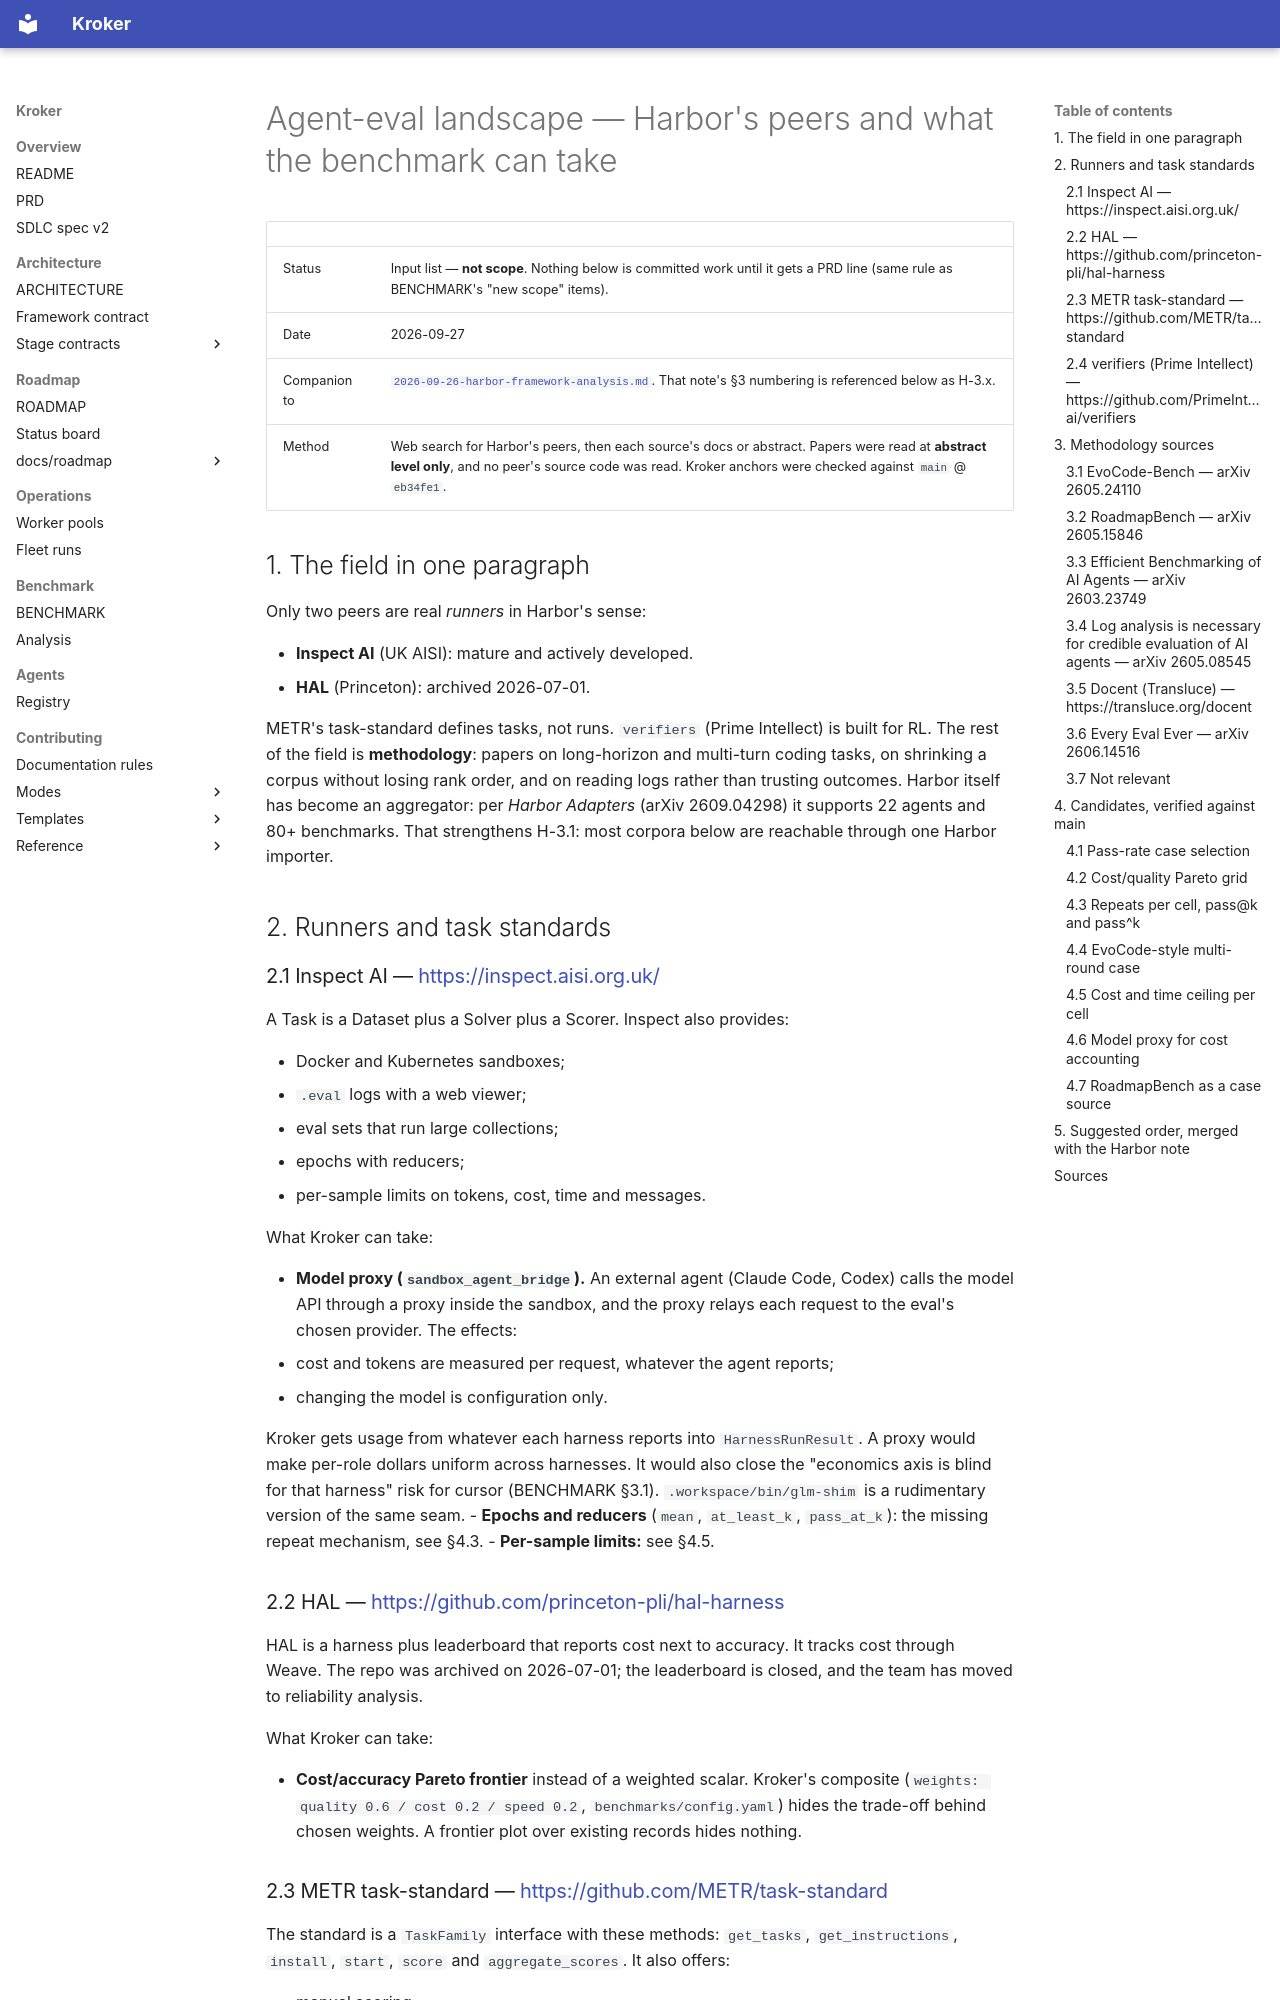

repository: Kit-Kroker/Kroker · page: reports/2026-09-27-agent-eval-landscape/index.html · generator: mkdocs

# Agent-eval landscape — Harbor's peers and what the benchmark can take

| | |
|---|---|
| Status | Input list — **not scope**. Nothing below is committed work until it gets a PRD line (same rule as BENCHMARK's "new scope" items). |
| Date | 2026-09-27 |
| Companion to | [`2026-09-26-harbor-framework-analysis.md`](2026-09-26-harbor-framework-analysis.md). That note's §3 numbering is referenced below as H-3.x. |
| Method | Web search for Harbor's peers, then each source's docs or abstract. Papers were read at **abstract level only**, and no peer's source code was read. Kroker anchors were checked against `main` @ `eb34fe1`. |

## 1. The field in one paragraph

Only two peers are real *runners* in Harbor's sense:

- **Inspect AI** (UK AISI): mature and actively developed.
- **HAL** (Princeton): archived 2026-07-01.

METR's task-standard defines tasks, not runs. `verifiers` (Prime Intellect) is
built for RL. The rest of the field is **methodology**: papers on
long-horizon and multi-turn coding tasks, on shrinking a corpus without losing
rank order, and on reading logs rather than trusting outcomes. Harbor itself
has become an aggregator: per *Harbor Adapters* (arXiv 2609.04298) it supports
22 agents and 80+ benchmarks. That strengthens H-3.1: most corpora below are
reachable through one Harbor importer.

## 2. Runners and task standards

### 2.1 Inspect AI — <https://inspect.aisi.org.uk/>

A Task is a Dataset plus a Solver plus a Scorer. Inspect also provides:

- Docker and Kubernetes sandboxes;
- `.eval` logs with a web viewer;
- eval sets that run large collections;
- epochs with reducers;
- per-sample limits on tokens, cost, time and messages.

What Kroker can take:

- **Model proxy (`sandbox_agent_bridge`).** An external agent (Claude Code,
  Codex) calls the model API through a proxy inside the sandbox, and the
  proxy relays each request to the eval's chosen provider. The effects:
  - cost and tokens are measured per request, whatever the agent reports;
  - changing the model is configuration only.

  Kroker gets usage from whatever each harness reports into
  `HarnessRunResult`. A proxy would make per-role dollars uniform across
  harnesses. It would also close the "economics axis is blind for that
  harness" risk for cursor (BENCHMARK §3.1). `.workspace/bin/glm-shim` is a
  rudimentary version of the same seam.
- **Epochs and reducers** (`mean`, `at_least_k`, `pass_at_k`): the missing
  repeat mechanism, see §4.3.
- **Per-sample limits:** see §4.5.

### 2.2 HAL — <https://github.com/princeton-pli/hal-harness>

HAL is a harness plus leaderboard that reports cost next to accuracy. It
tracks cost through Weave. The repo was archived on 2026-07-01; the
leaderboard is closed, and the team has moved to reliability analysis.

What Kroker can take:

- **Cost/accuracy Pareto frontier** instead of a weighted scalar. Kroker's
  composite (`weights: quality 0.6 / cost 0.2 / speed 0.2`,
  `benchmarks/config.yaml`) hides the trade-off behind chosen weights. A
  frontier plot over existing records hides nothing.
